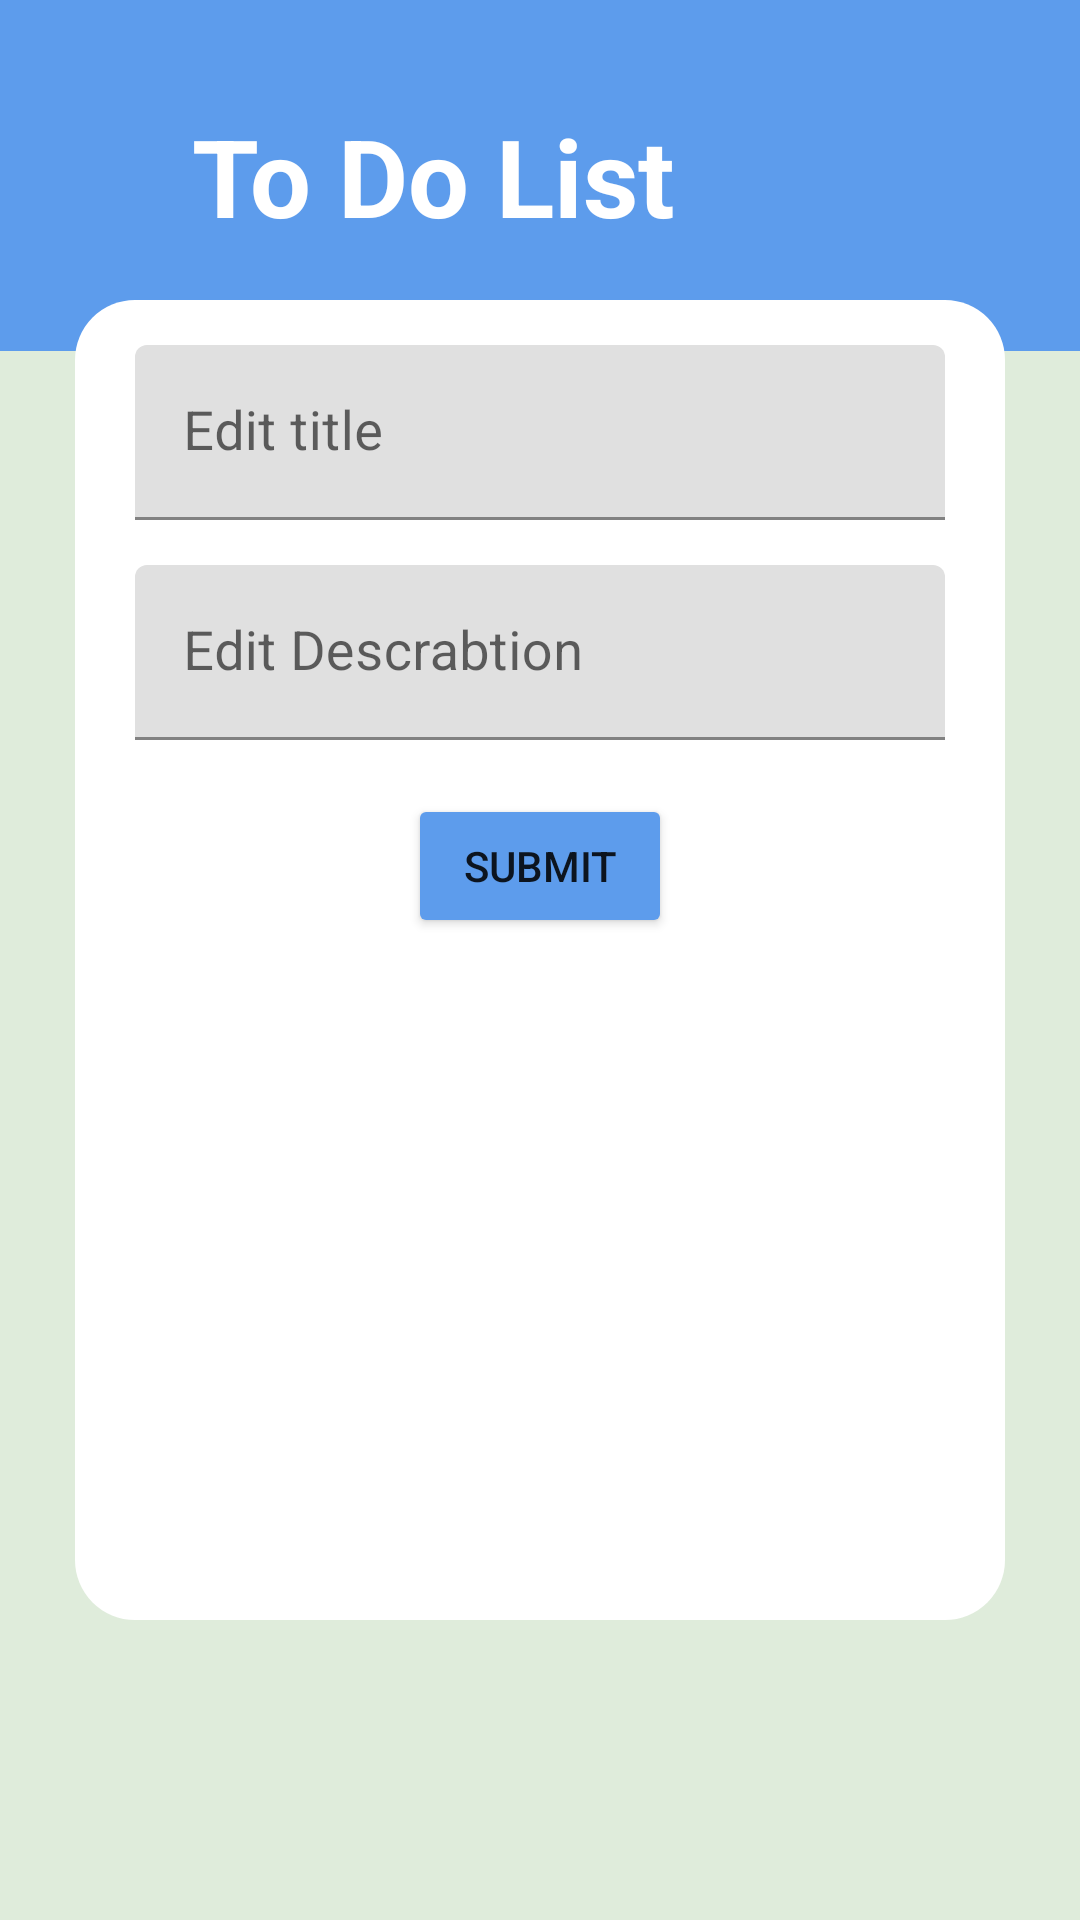

The Android layout XML behind this screen, and the referenced resources:
<!-- AndroidManifest.xml: application theme Theme.TodoApp2 -->
<!-- res/layout/activity_edit_task.xml -->
<?xml version="1.0" encoding="utf-8"?>
<androidx.constraintlayout.widget.ConstraintLayout xmlns:android="http://schemas.android.com/apk/res/android"
    xmlns:app="http://schemas.android.com/apk/res-auto"
    xmlns:tools="http://schemas.android.com/tools"
    android:layout_width="match_parent"
    android:background="@color/whiteGreen"
    android:layout_height="match_parent"
    tools:context=".UI.EditTask">
    <androidx.appcompat.widget.Toolbar
        android:id="@+id/toolbar_Edit_text"
        android:layout_width="match_parent"
        android:layout_height="117dp"
        android:background="@color/Blue"
        tools:ignore="MissingConstraints">
        <androidx.constraintlayout.widget.ConstraintLayout
            android:layout_width="match_parent"
            android:layout_height="match_parent">

            <TextView
                android:id="@+id/textView"
                android:layout_width="wrap_content"
                android:layout_height="wrap_content"
                android:text="To Do List"
                android:textColor="@color/white"
                android:layout_marginStart="18dp"
                android:textSize="36sp"
                android:textStyle="bold"
                app:layout_constraintBottom_toBottomOf="parent"
                app:layout_constraintStart_toEndOf="@+id/back_edite_activity"
                app:layout_constraintTop_toTopOf="parent"
                tools:ignore="MissingConstraints" />

            <ImageView
                android:id="@+id/back_edite_activity"
                android:layout_width="30dp"
                android:layout_height="30dp"
                android:src="@drawable/union"
                android:layout_marginBottom="40dp"
             app:layout_constraintBottom_toBottomOf="parent"
                app:layout_constraintTop_toTopOf="parent" />
        </androidx.constraintlayout.widget.ConstraintLayout>
    </androidx.appcompat.widget.Toolbar>
    <androidx.constraintlayout.widget.ConstraintLayout
        android:layout_width="match_parent"
        android:layout_height="match_parent"
        app:layout_constraintTop_toBottomOf="@id/toolbar_Edit_text"
        app:layout_constraintBottom_toBottomOf="parent"
        android:layout_marginHorizontal="25dp"
        android:background="@drawable/shape_edit_text"
        android:layout_marginVertical="100dp"
        >

        <com.google.android.material.textfield.TextInputLayout
            android:id="@+id/textInputLayout"
            android:layout_width="match_parent"
            android:layout_height="wrap_content"
            android:layout_marginHorizontal="20dp"
            android:layout_marginVertical="15dp"
            android:layout_marginTop="15dp"
            android:background="@drawable/shape_for_item_task"
            android:hint="Edit title"
            app:hintTextColor="@color/black"
            app:layout_constraintEnd_toEndOf="parent"
            app:layout_constraintStart_toStartOf="parent"
            app:layout_constraintTop_toTopOf="parent">

            <EditText
                android:id="@+id/Edite_text_title"
                android:layout_width="match_parent"
                android:layout_height="wrap_content"
                android:textColor="@color/black"
                android:textSize="18sp" />
        </com.google.android.material.textfield.TextInputLayout>

        <com.google.android.material.textfield.TextInputLayout
            android:id="@+id/textInputLayout2"
            android:layout_width="match_parent"
            android:layout_height="wrap_content"
            android:layout_marginHorizontal="20dp"
            android:layout_marginVertical="15dp"
            android:background="@drawable/shape_for_item_task"
            android:hint="Edit Descrabtion"
            app:hintTextColor="@color/black"
            app:layout_constraintEnd_toEndOf="parent"
            app:layout_constraintStart_toStartOf="parent"
            app:layout_constraintTop_toBottomOf="@+id/textInputLayout">

            <EditText
                android:id="@+id/Edite_text_descrabtion"
                android:layout_width="match_parent"
                android:layout_height="wrap_content"
                android:textColor="@color/black"
                android:textSize="18sp" />
        </com.google.android.material.textfield.TextInputLayout>

        <Button
            android:layout_width="wrap_content"
            android:layout_height="wrap_content"
            android:backgroundTint="@color/Blue"
            android:layout_marginTop="18dp"
            android:text="Submit"
            app:layout_constraintEnd_toEndOf="@+id/textInputLayout2"
            app:layout_constraintStart_toStartOf="@+id/textInputLayout2"
            app:layout_constraintTop_toBottomOf="@+id/textInputLayout2" />
    </androidx.constraintlayout.widget.ConstraintLayout>
</androidx.constraintlayout.widget.ConstraintLayout>
<!-- resources referenced by this layout -->
<resources>
  <color name="Blue">#5D9CEC</color>
  <color name="black">#FF000000</color>
  <color name="white">#FFFFFFFF</color>
  <color name="whiteGreen">#DFECDB</color>
  <!-- drawable shape_edit_text (drawable) -->
  <?xml version="1.0" encoding="utf-8"?>
  <shape xmlns:tools="http://schemas.android.com/tools"
      xmlns:android="http://schemas.android.com/apk/res/android"
      tools:ignore="MissingDefaultResource">
  <solid
      android:color="@color/white"/>
      <corners android:radius="20dp"/>
  </shape>
  <!-- drawable shape_for_item_task (drawable) -->
  <?xml version="1.0" encoding="utf-8"?>
  <shape xmlns:android="http://schemas.android.com/apk/res/android">
  <solid
      android:color="@color/white"/>
      <corners android:bottomLeftRadius="20dp"
          android:bottomRightRadius="20dp"/>
  </shape>
  <style name="Theme.TodoApp2" parent="Theme.MaterialComponents.DayNight.NoActionBar">
          
          <item name="colorPrimary">@color/whiteGreen</item>
          <item name="colorPrimaryVariant">@color/Blue</item>
          <item name="colorOnPrimary">@color/white</item>
          
          <item name="colorSecondary">@color/Green</item>
          <item name="colorSecondaryVariant">@color/white</item>
          <item name="colorOnSecondary">@color/black</item>
          
          <item name="android:statusBarColor">?attr/colorPrimaryVariant</item>
          
      </style>
  <color name="Green">#61E757</color>
</resources>
